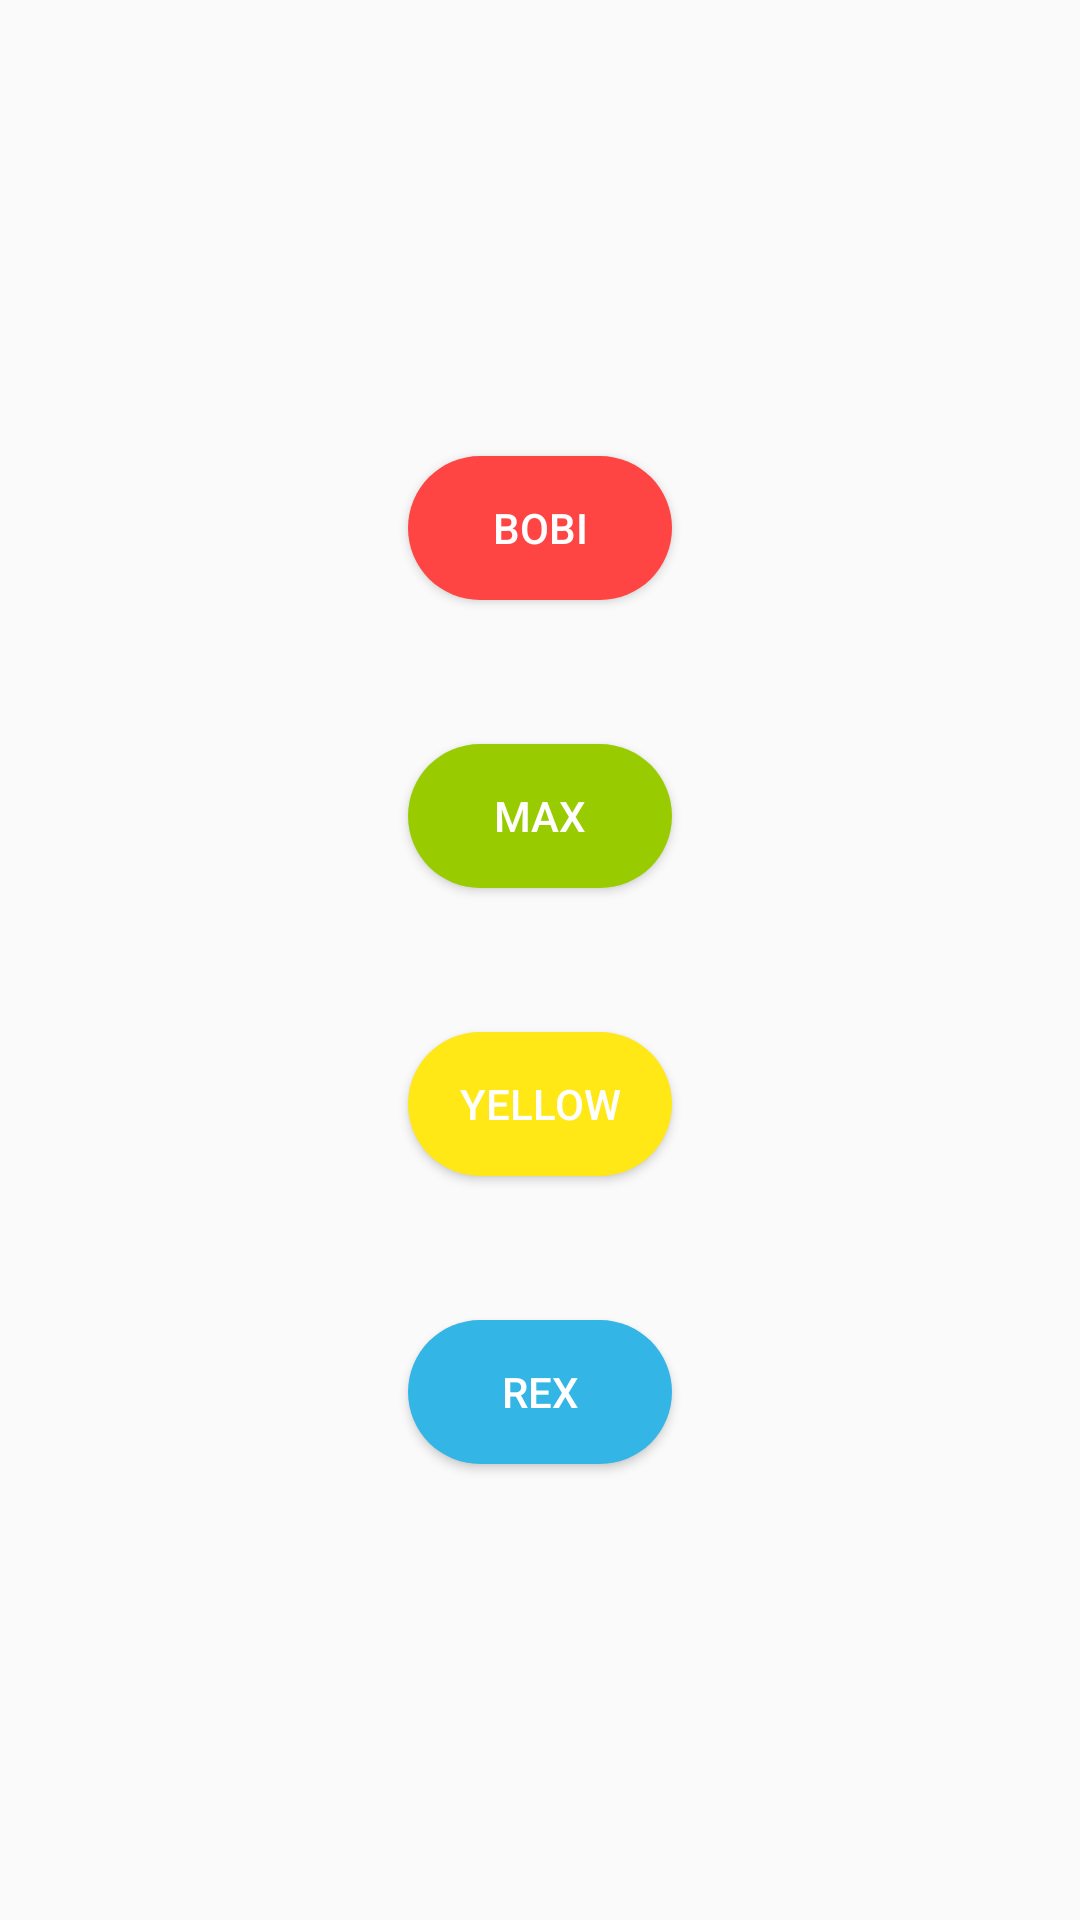

This screen was rendered from an Android layout file. Write that file and the resources it references.
<!-- AndroidManifest.xml: application theme Theme.KotlinClass -->
<!-- res/layout/button.xml -->
<?xml version="1.0" encoding="utf-8"?>
<LinearLayout xmlns:android="http://schemas.android.com/apk/res/android"
    android:layout_width="match_parent"
    android:layout_height="match_parent"
    android:orientation="vertical"
    android:gravity="center">


        <Button
            android:id="@+id/Bobi"
            android:layout_width="wrap_content"
            android:layout_height="wrap_content"
            android:text="Bobi"
            android:textColor="@android:color/white"
            android:backgroundTint="@android:color/holo_red_light"
            android:background="@drawable/bg_button"/>


        <Button
            android:id="@+id/Max"
            android:layout_width="wrap_content"
            android:layout_height="wrap_content"
            android:text="Max"
            android:textColor="@android:color/white"
            android:backgroundTint="@android:color/holo_green_light"
            android:background="@drawable/bg_button"
            android:layout_marginTop="@android:dimen/app_icon_size"/>

        <Button
            android:id="@+id/yellow"
            android:layout_width="wrap_content"
            android:layout_height="wrap_content"
            android:text="yellow"
            android:textColor="@android:color/white"
            android:backgroundTint="#FFE815"
            android:background="@drawable/bg_button"
            android:layout_marginTop="@android:dimen/app_icon_size"
            />

        <Button
            android:id="@+id/Rex"
            android:layout_width="wrap_content"
            android:layout_height="wrap_content"
            android:text="Rex"
            android:textColor="@android:color/white"
            android:backgroundTint="@android:color/holo_blue_light"
            android:background="@drawable/bg_button"
            android:layout_marginTop="@android:dimen/app_icon_size"
            />


</LinearLayout>
<!-- resources referenced by this layout -->
<resources>
  <!-- drawable bg_button (drawable) -->
  <?xml version="1.0" encoding="utf-8"?>
  <shape xmlns:android="http://schemas.android.com/apk/res/android" android:shape="rectangle">
      <solid android:color="@color/purple_200"/>
      <corners
          android:topRightRadius="25dp"
          android:topLeftRadius="25dp"
          android:bottomRightRadius="25dp"
          android:bottomLeftRadius="25dp" />
  </shape>
  <style name="Theme.KotlinClass" parent="Theme.AppCompat.DayNight.NoActionBar" />
  <!-- not gathered from this repository: default colours our renderer supplied (Android Studio template values) -->
  <color name="purple_200">#FFBB86FC</color>
</resources>
